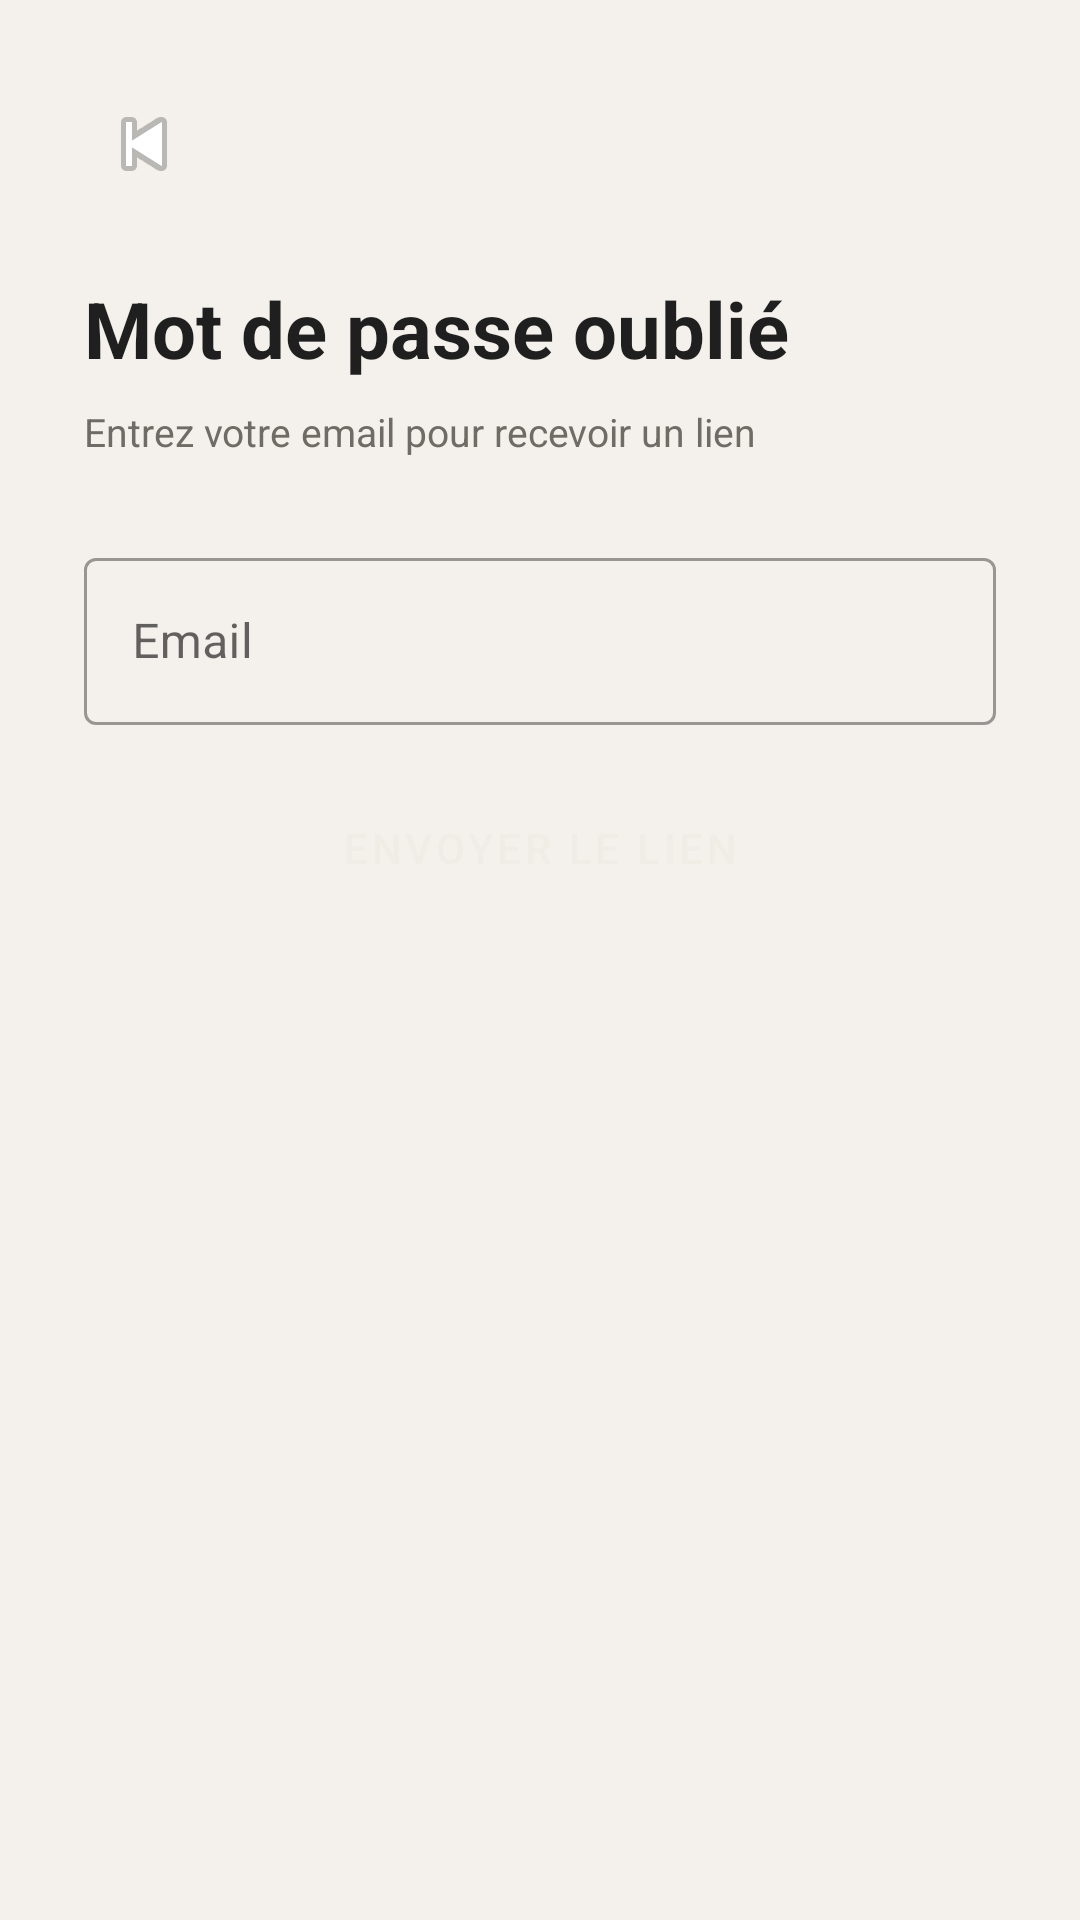

Here is an Android app screen rendered from its layout file. Give the layout XML and the strings, colors and styles it references.
<!-- AndroidManifest.xml: application theme Theme.CampusVisitor -->
<!-- res/layout/activity_forgot_password.xml -->
<?xml version="1.0" encoding="utf-8"?>
<LinearLayout xmlns:android="http://schemas.android.com/apk/res/android"
    android:layout_width="match_parent" android:layout_height="match_parent"
    android:orientation="vertical" android:padding="28dp" android:background="@color/bg">

    <ImageButton android:id="@+id/btnBack"
        android:layout_width="40dp" android:layout_height="40dp"
        android:src="@android:drawable/ic_media_previous"
        android:background="?attr/selectableItemBackgroundBorderless"
        android:layout_marginBottom="24dp"/>

    <TextView android:layout_width="wrap_content" android:layout_height="wrap_content"
        android:text="Mot de passe oublié" android:textSize="26sp"
        android:textStyle="bold" android:textColor="@color/text_primary"
        android:layout_marginBottom="8dp"/>

    <TextView android:layout_width="wrap_content" android:layout_height="wrap_content"
        android:text="Entrez votre email pour recevoir un lien"
        android:textSize="13sp" android:textColor="@color/text_muted"
        android:layout_marginBottom="28dp"/>

    <com.google.android.material.textfield.TextInputLayout
        android:layout_width="match_parent" android:layout_height="wrap_content"
        android:hint="Email" android:layout_marginBottom="16dp"
        style="@style/Widget.MaterialComponents.TextInputLayout.OutlinedBox">
        <com.google.android.material.textfield.TextInputEditText
            android:id="@+id/etEmail"
            android:layout_width="match_parent" android:layout_height="wrap_content"
            android:inputType="textEmailAddress"/>
    </com.google.android.material.textfield.TextInputLayout>

    <TextView android:id="@+id/tvMessage"
        android:layout_width="match_parent" android:layout_height="wrap_content"
        android:text="" android:textSize="13sp"
        android:layout_marginBottom="16dp" android:visibility="gone"/>

    <Button android:id="@+id/btnSend"
        android:layout_width="match_parent" android:layout_height="50dp"
        android:text="Envoyer le lien" android:textColor="#F0EDE6"
        android:backgroundTint="@color/text_primary"
        style="@style/Widget.MaterialComponents.Button"/>
</LinearLayout>
<!-- resources referenced by this layout -->
<resources>
  <color name="bg">#F4F1EC</color>
  <color name="text_muted">#6F6B65</color>
  <color name="text_primary">#1F1F1F</color>
  <style name="Theme.CampusVisitor" parent="Theme.MaterialComponents.Light.NoActionBar">
          <item name="colorPrimary">#1A1F14</item>
          <item name="colorPrimaryVariant">#2A2F24</item>
          <item name="colorOnPrimary">#F0EDE6</item>
          <item name="colorSecondary">#C4A050</item>
          <item name="colorOnSecondary">#1A1F14</item>
          <item name="android:windowBackground">@color/bg</item>
      </style>
</resources>
